3-way image classification set "dataset0" from GitHub (rabzgg/klasifikasi-kematangan-pisang); label vocabulary: ripe banana, unripe banana, very ripe banana.

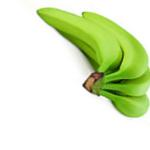
Label: unripe banana

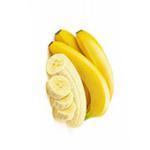
Label: ripe banana

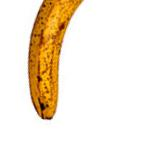
Label: very ripe banana

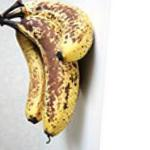
Label: very ripe banana

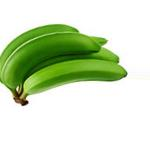
Label: unripe banana

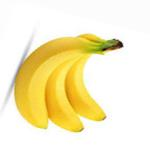
Label: ripe banana
